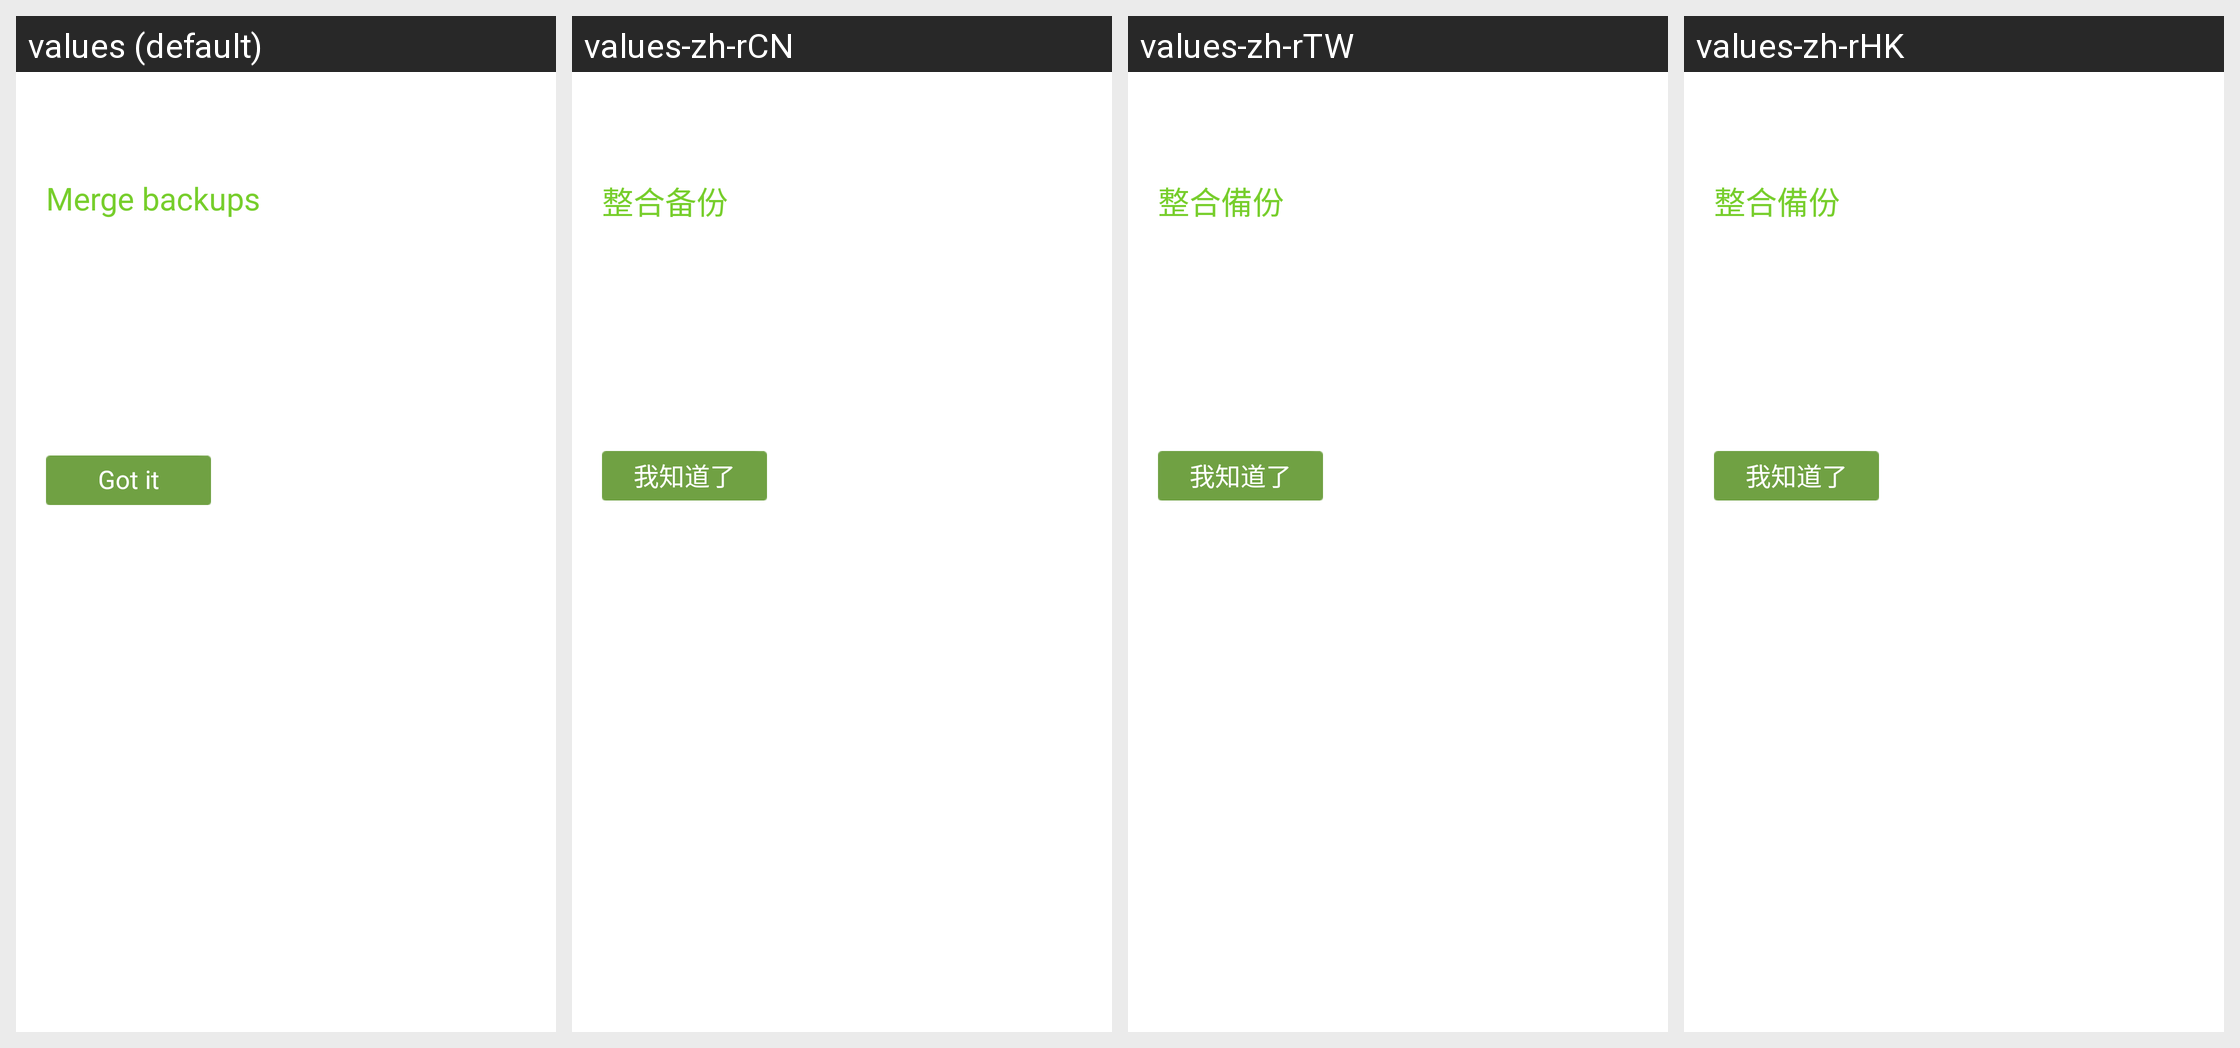

Locale-by-locale string values for the Android screen shown in this grid:
Android screen res/layout/layout_tutorial_merge.xml rendered under 4 locales, left to right: values (default), values-zh-rCN, values-zh-rTW, values-zh-rHK. Device: Nexus 5 (rendered at 1080×1920; each locale shown at half size, 540×960, under a caption strip naming it); theme AdaptiveLightTheme.NoTitleBar.
Other locales in the repository, not shown: values-de, values-ja, values-ko, values-ru.
Strings drawn on this screen, with the default value and each locale's value (text and hints the layout hard-codes, and strings that could not be matched under every locale, appear in the picture but are not listed):

tutorial_merge_title
  values: Merge backups
  values-zh-rCN: 整合备份
  values-zh-rTW: 整合備份
  values-zh-rHK: 整合備份

tutorial_ok
  values: Got it
  values-zh-rCN: 我知道了
  values-zh-rTW: 我知道了
  values-zh-rHK: 我知道了
